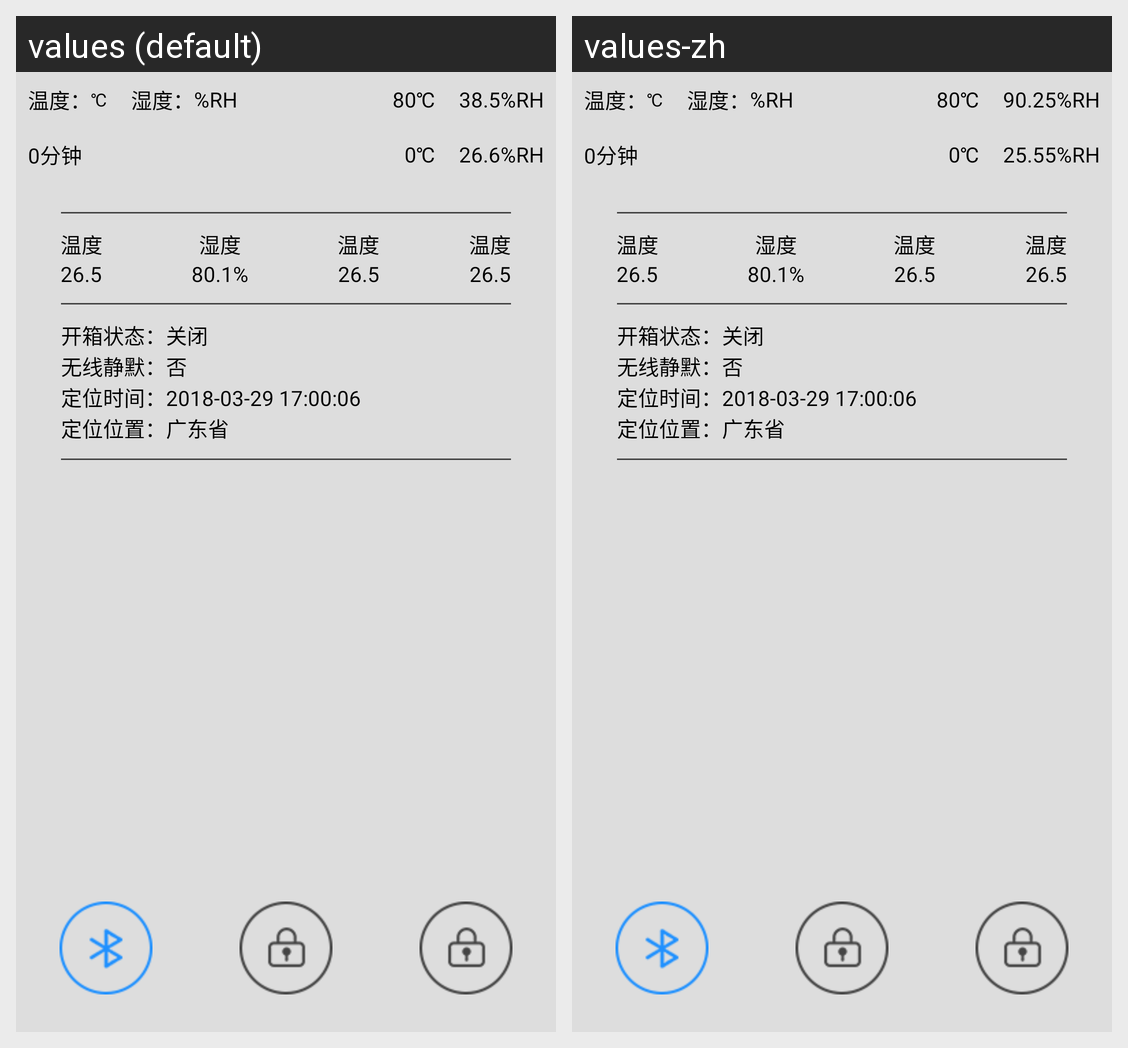

This grid shows one Android layout under two languages. Give, for every string resource on the screen, its name, the default text and each shown locale's text.
Android screen res/layout/fragment_lock2.xml rendered under 2 locales, left to right: values (default), values-zh. Device: Nexus 5 (rendered at 1080×1920; each locale shown at half size, 540×960, under a caption strip naming it); theme AppTheme.
Strings drawn on this screen, with the default value and each locale's value (text and hints the layout hard-codes, and strings that could not be matched under every locale, appear in the picture but are not listed):

main_min_temp2
  values: ℃
  values-zh: ℃

main_min_hum2
  values: %RH
  values-zh: %RH

setting_tv_highesttemp
  values: 80℃
  values-zh: 80℃

main_max_hum
  values: 38.5%RH
  values-zh: 90.25%RH

setting_tv_alowesttemp
  values: 0℃
  values-zh: 0℃

main_min_hum
  values: 26.6%RH
  values-zh: 25.55%RH
